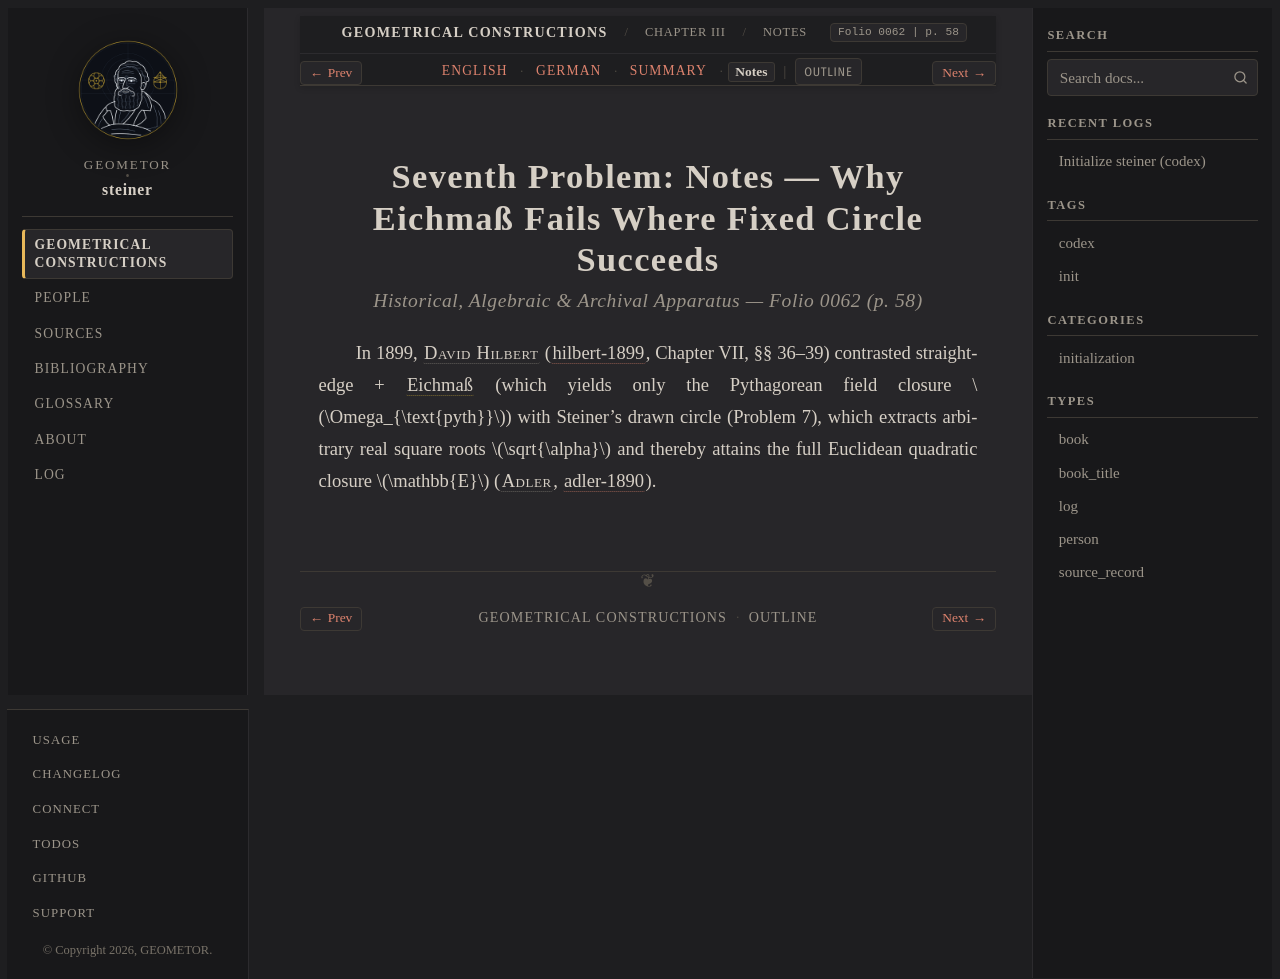

repository: geometor/steiner · page: constructionen_1833/chapter_03/problem_07/notes.html · generator: sphinx

:layout: book
:canonical_id: Prob. 7 (Notes)
:breadcrumb_title: Notes
:order: 8
:folio: 0062
:track_label: Notes
:tracks: English: index | German: de | Summary: summary | Notes: notes
:title: Seventh Problem: Notes — Why Eichmaß Fails Where Fixed Circle Succeeds

Seventh Problem: Notes — Why Eichmaß Fails Where Fixed Circle Succeeds
======================================================================

.. rubric:: Historical, Algebraic & Archival Apparatus — Folio 0062 (p. 58)

In 1899, :person:`David Hilbert <hilbert>` (:cite:`hilbert-1899`, Chapter VII, §§ 36–39) contrasted straightedge + :term:`Eichmaß <eichmass>` (which yields only the Pythagorean field closure :math:`\Omega_{\text{pyth}}`) with Steiner's drawn circle (Problem 7), which extracts arbitrary real square roots :math:`\sqrt{\alpha}` and thereby attains the full Euclidean quadratic closure :math:`\mathbb{E}` (:person:`Adler <adler>`, :cite:`adler-1890`).
